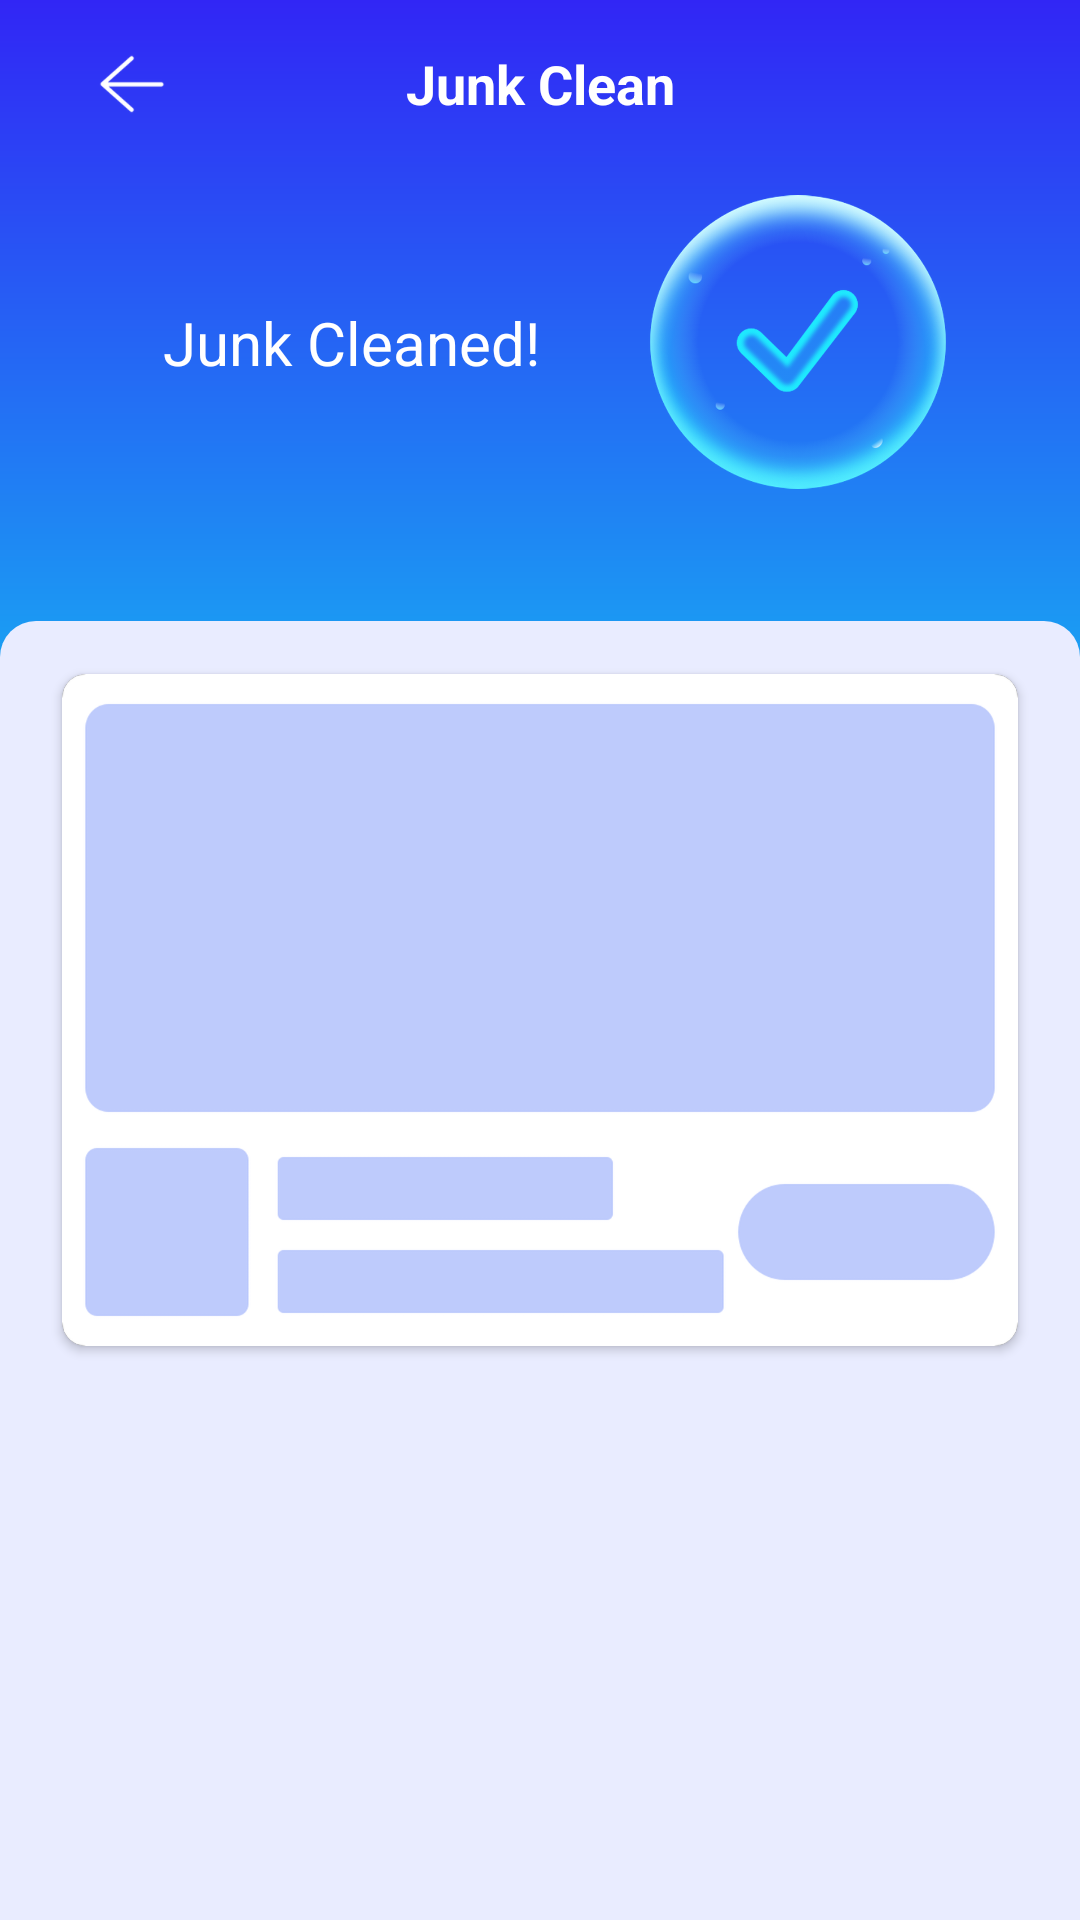

Reconstruct the res/layout file that produces this screen, plus the resources it refers to.
<!-- AndroidManifest.xml: application theme Theme.Dailybooster -->
<!-- res/layout/activity_result.xml -->
<?xml version="1.0" encoding="utf-8"?>

<androidx.constraintlayout.widget.ConstraintLayout xmlns:android="http://schemas.android.com/apk/res/android"
    xmlns:app="http://schemas.android.com/apk/res-auto"
    xmlns:tools="http://schemas.android.com/tools"
    android:layout_width="match_parent"
    android:layout_height="match_parent"
    android:background="#F6F8FE">

    <ImageView
        android:id="@+id/iv_bg_top"
        android:layout_width="match_parent"
        android:layout_height="219dp"
        android:background="@drawable/bg_boost"
        app:layout_constraintEnd_toEndOf="parent"
        app:layout_constraintStart_toStartOf="parent"
        app:layout_constraintTop_toTopOf="parent" />

    <ImageView
        android:id="@+id/title_back"
        style="@style/title_left"
        android:src="@mipmap/ic_arrow_back"
        app:layout_constraintStart_toStartOf="parent"
        app:layout_constraintTop_toTopOf="parent"
        app:tint="@color/white" />

    <TextView
        android:id="@+id/title_text"
        style="@style/title_text"
        android:text="@string/junk_clean"
        android:textColor="@color/white"
        app:layout_constraintStart_toEndOf="@id/title_back"
        app:layout_constraintTop_toTopOf="@id/title_back"
        tools:ignore="MissingConstraints" />

    <ImageView
        android:id="@+id/iv_ok"
        android:layout_width="100dp"
        android:layout_height="100dp"
        android:layout_marginTop="8dp"
        android:layout_marginEnd="44dp"
        android:src="@mipmap/ic_boost_end"
        app:layout_constraintEnd_toEndOf="parent"
        app:layout_constraintTop_toBottomOf="@id/title_back" />

    <LinearLayout
        android:id="@+id/ll_text"
        android:layout_width="wrap_content"
        android:layout_height="wrap_content"
        android:gravity="top"
        app:layout_constraintBottom_toBottomOf="@id/iv_ok"
        app:layout_constraintEnd_toEndOf="parent"
        app:layout_constraintStart_toStartOf="parent"
        app:layout_constraintTop_toTopOf="@id/iv_ok">

        <TextView
            android:id="@+id/tv_clean_size"
            style="@style/text_15"
            android:text="0"
            android:textSize="46sp"
            android:visibility="gone" />

        <TextView
            android:id="@+id/tv_clean_size_unit"
            android:layout_width="wrap_content"
            android:layout_height="match_parent"
            android:layout_marginStart="5dp"
            android:layout_marginTop="5dp"
            android:gravity="top"
            android:text="B"
            android:textColor="@color/white"
            android:textSize="15sp"
            android:visibility="gone" />
    </LinearLayout>


    <TextView
        android:id="@+id/tv_result_info"
        style="@style/text_20"
        android:layout_width="0dp"
        android:layout_marginStart="38dp"
        android:layout_marginEnd="20dp"
        android:ellipsize="end"
        android:maxLines="3"
        android:text="Junk Cleaned!"
        app:layout_constraintBottom_toBottomOf="@id/iv_ok"
        app:layout_constraintEnd_toStartOf="@id/iv_ok"
        app:layout_constraintStart_toStartOf="parent"
        app:layout_constraintTop_toTopOf="@id/iv_ok" />

    <View
        android:layout_width="match_parent"
        android:layout_height="12dp"
        android:background="@drawable/bg_white_r12_top"
        app:layout_constraintBottom_toTopOf="@id/scrollview"
        app:layout_constraintEnd_toEndOf="parent"
        app:layout_constraintStart_toStartOf="parent" />

    <androidx.core.widget.NestedScrollView
        android:id="@+id/scrollview"
        android:layout_width="match_parent"
        android:layout_height="0dp"
        android:background="#E9ECFF"
        app:layout_constraintBottom_toBottomOf="parent"
        app:layout_constraintEnd_toEndOf="parent"
        app:layout_constraintStart_toStartOf="parent"
        app:layout_constraintTop_toBottomOf="@id/iv_bg_top">

        <LinearLayout
            android:layout_width="match_parent"
            android:layout_height="match_parent"
            android:orientation="vertical">


            <androidx.cardview.widget.CardView
                android:id="@+id/result_nat_ad_layout"
                android:layout_width="match_parent"
                android:layout_height="wrap_content"
                android:layout_marginHorizontal="16dp"
                android:visibility="visible"
                app:cardCornerRadius="8dp"
                app:cardUseCompatPadding="true"
                app:layout_constraintEnd_toEndOf="parent"
                app:layout_constraintStart_toStartOf="parent"
                app:layout_constraintTop_toBottomOf="parent">

                <ImageView
                    android:layout_width="match_parent"
                    android:layout_height="224dp"
                    android:scaleType="fitXY"
                    android:src="@mipmap/ic_ad_result_place"
                    android:visibility="visible" />

            </androidx.cardview.widget.CardView>

            <androidx.recyclerview.widget.RecyclerView
                android:id="@+id/recycler"
                android:layout_width="match_parent"
                android:layout_height="match_parent"
                android:layout_marginTop="8dp"
                android:orientation="vertical"
                app:layoutManager="androidx.recyclerview.widget.LinearLayoutManager" />

        </LinearLayout>
    </androidx.core.widget.NestedScrollView>

</androidx.constraintlayout.widget.ConstraintLayout>
<!-- resources referenced by this layout -->
<resources>
  <color name="white">#FFFFFFFF</color>
  <!-- drawable bg_boost (drawable) -->
  <?xml version="1.0" encoding="utf-8"?>
  
  <shape xmlns:android="http://schemas.android.com/apk/res/android"
      android:shape="rectangle">
  
      
  
  
      
      
      
  
      <gradient
          android:angle="270"
          android:centerX="0.5"
          android:centerY="0.5"
          android:endColor="#1A9EF3"
          android:startColor="#3126F5" />
  
      
      
      
      
      
  
      
      
  
  </shape>
  <!-- drawable bg_white_r12_top (drawable) -->
  <?xml version="1.0" encoding="utf-8"?>
  
  <shape xmlns:android="http://schemas.android.com/apk/res/android">
      <corners android:topLeftRadius="12dp"
          android:topRightRadius="12dp"/>
      <solid android:color="#E9ECFF" />
  </shape>
  <!-- mipmap ic_ad_result_place: png bitmap (mipmap-xxxhdpi, 40530 bytes) -->
  <!-- mipmap ic_arrow_back: png bitmap (mipmap-xxxhdpi, 3005 bytes) -->
  <!-- mipmap ic_boost_end: png bitmap (mipmap-xxxhdpi, 242532 bytes) -->
  <string name="junk_clean">Junk Clean</string>
  <style name="text_15">
          <item name="android:layout_width">wrap_content</item>
          <item name="android:layout_height">wrap_content</item>
          <item name="android:textSize">15sp</item>
          <item name="android:textColor">@color/white</item>
          <item name="android:gravity">center</item>
      </style>
  <style name="text_20">
          <item name="android:layout_width">wrap_content</item>
          <item name="android:layout_height">wrap_content</item>
          <item name="android:textSize">20sp</item>
          <item name="android:textColor">@color/white</item>
          <item name="android:gravity">center</item>
      </style>
  <style name="title_left">
          <item name="android:layout_width">56dp</item>
          <item name="android:layout_height">56dp</item>
          <item name="android:layout_marginStart">16dp</item>
          <item name="android:scaleType">center</item>
          <item name="android:background">?selectableItemBackground</item>
      </style>
  <style name="title_text">
          <item name="android:layout_width">match_parent</item>
          <item name="android:layout_height">?attr/actionBarSize</item>
          <item name="android:textSize">18sp</item>
          <item name="android:textStyle">bold</item>
          <item name="android:gravity">center</item>
          <item name="android:background">?selectableItemBackground</item>
      </style>
  <style name="Theme.Dailybooster" parent="Theme.AppCompat.NoActionBar">
          
          <item name="colorPrimary">@color/purple_500</item>
          <item name="colorPrimaryVariant">@color/purple_700</item>
          <item name="colorOnPrimary">@color/white</item>
          
          <item name="colorSecondary">@color/teal_200</item>
          <item name="colorSecondaryVariant">@color/teal_700</item>
          <item name="colorOnSecondary">@color/black</item>
          
          <item name="android:fitsSystemWindows">true</item>
      </style>
  <color name="purple_500">#3126f5</color>
  <color name="purple_700">#2D3AF5</color>
  <color name="teal_200">#1a9ef3</color>
  <color name="teal_700">#3126f5</color>
  <color name="black">#FF000000</color>
</resources>
